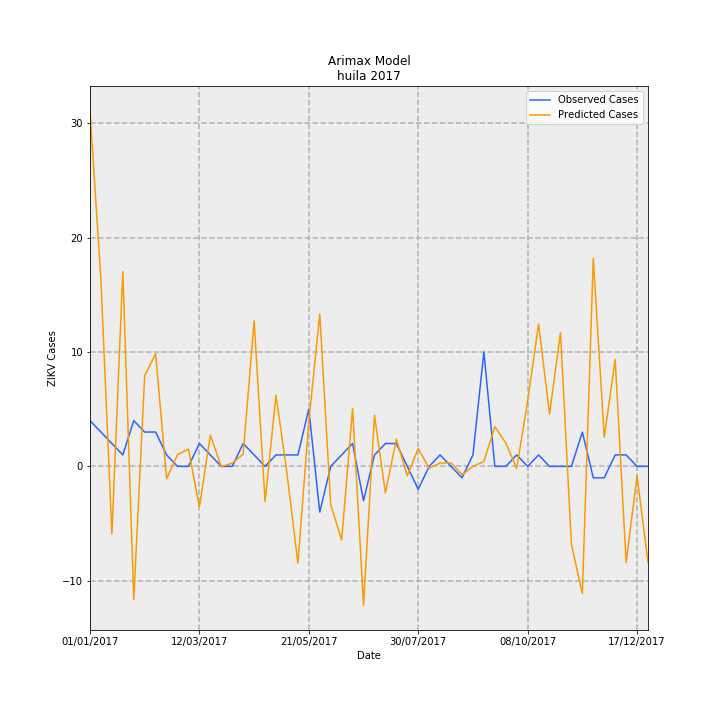

Data behind this chart, as committed beside it:
Date, predictions_incidence, observed_incidence, Predicted Cases, Observed Cases, error
01/01/2017, 2.688, 0.3464, 31.05, 4.0, -27.05
08/01/2017, 1.411, 0.2598, 16.3, 3, -13.3
15/01/2017, -0.5108, 0.1732, -5.898, 2.0, 7.898
22/01/2017, 1.475, 0.08659, 17.03, 1.0, -16.03
29/01/2017, -1.006, 0.3464, -11.62, 4.0, 15.62
05/02/2017, 0.6886, 0.2598, 7.952, 3, -4.952
12/02/2017, 0.8509, 0.2598, 9.826, 3, -6.826
19/02/2017, -0.09353, 0.08659, -1.08, 1.0, 2.08
26/02/2017, 0.08903, 0.0, 1.028, 0.0, -1.028
05/03/2017, 0.1306, 0.0, 1.508, 0.0, -1.508
12/03/2017, -0.308, 0.1732, -3.556, 2.0, 5.556
19/03/2017, 0.2356, 0.08659, 2.721, 1.0, -1.721
26/03/2017, -0.002638, 0.0, -0.03046, 0.0, 0.03046
02/04/2017, 0.02446, 0.0, 0.2825, 0.0, -0.2825
09/04/2017, 0.09189, 0.1732, 1.061, 2.0, 0.9389
16/04/2017, 1.1, 0.08659, 12.7, 1.0, -11.7
23/04/2017, -0.2656, 0.0, -3.067, 0.0, 3.067
30/04/2017, 0.5384, 0.08659, 6.217, 1.0, -5.217
07/05/2017, -0.04903, 0.08659, -0.5662, 1.0, 1.566
14/05/2017, -0.7327, 0.08659, -8.461, 1.0, 9.461
21/05/2017, 0.3397, 0.433, 3.923, 5.0, 1.077
28/05/2017, 1.153, -0.3464, 13.31, -4.0, -17.31
04/06/2017, -0.29, 0.0, -3.349, 0.0, 3.349
11/06/2017, -0.5582, 0.08659, -6.447, 1.0, 7.447
18/06/2017, 0.438, 0.1732, 5.059, 2.0, -3.059
25/06/2017, -1.051, -0.2598, -12.14, -3, 9.139
02/07/2017, 0.3868, 0.08659, 4.467, 1.0, -3.467
09/07/2017, -0.2015, 0.1732, -2.327, 2.0, 4.327
16/07/2017, 0.2067, 0.1732, 2.387, 2.0, -0.3868
23/07/2017, -0.07123, 0.0, -0.8226, 0.0, 0.8226
30/07/2017, 0.1351, -0.1732, 1.56, -2.0, -3.56
06/08/2017, -0.01468, 0.0, -0.1695, 0.0, 0.1695
13/08/2017, 0.02553, 0.08659, 0.2949, 1.0, 0.7051
20/08/2017, 0.02684, 0.0, 0.3099, 0.0, -0.3099
27/08/2017, -0.06329, -0.08659, -0.7308, -1.0, -0.2692
03/09/2017, -0.0004708, 0.08659, -0.005437, 1.0, 1.005
10/09/2017, 0.03717, 0.8659, 0.4292, 10.0, 9.571
17/09/2017, 0.3007, 0.0, 3.473, 0.0, -3.473
24/09/2017, 0.1769, 0.0, 2.043, 0.0, -2.043
01/10/2017, -0.01443, 0.08659, -0.1666, 1.0, 1.167
08/10/2017, 0.4944, 0.0, 5.709, 0.0, -5.709
15/10/2017, 1.077, 0.08659, 12.44, 1.0, -11.44
22/10/2017, 0.3946, 0.0, 4.557, 0.0, -4.557
29/10/2017, 1.013, 0.0, 11.69, 0.0, -11.69
05/11/2017, -0.59, 0.0, -6.814, 0.0, 6.814
12/11/2017, -0.9624, 0.2598, -11.11, 3, 14.11
19/11/2017, 1.575, -0.08659, 18.19, -1.0, -19.19
26/11/2017, 0.2202, -0.08659, 2.543, -1.0, -3.543
03/12/2017, 0.8093, 0.08659, 9.345, 1.0, -8.345
10/12/2017, -0.7275, 0.08659, -8.401, 1.0, 9.401
17/12/2017, -0.07172, 0.0, -0.8282, 0.0, 0.8282
24/12/2017, -0.727, 0.0, -8.395, 0.0, 8.395
